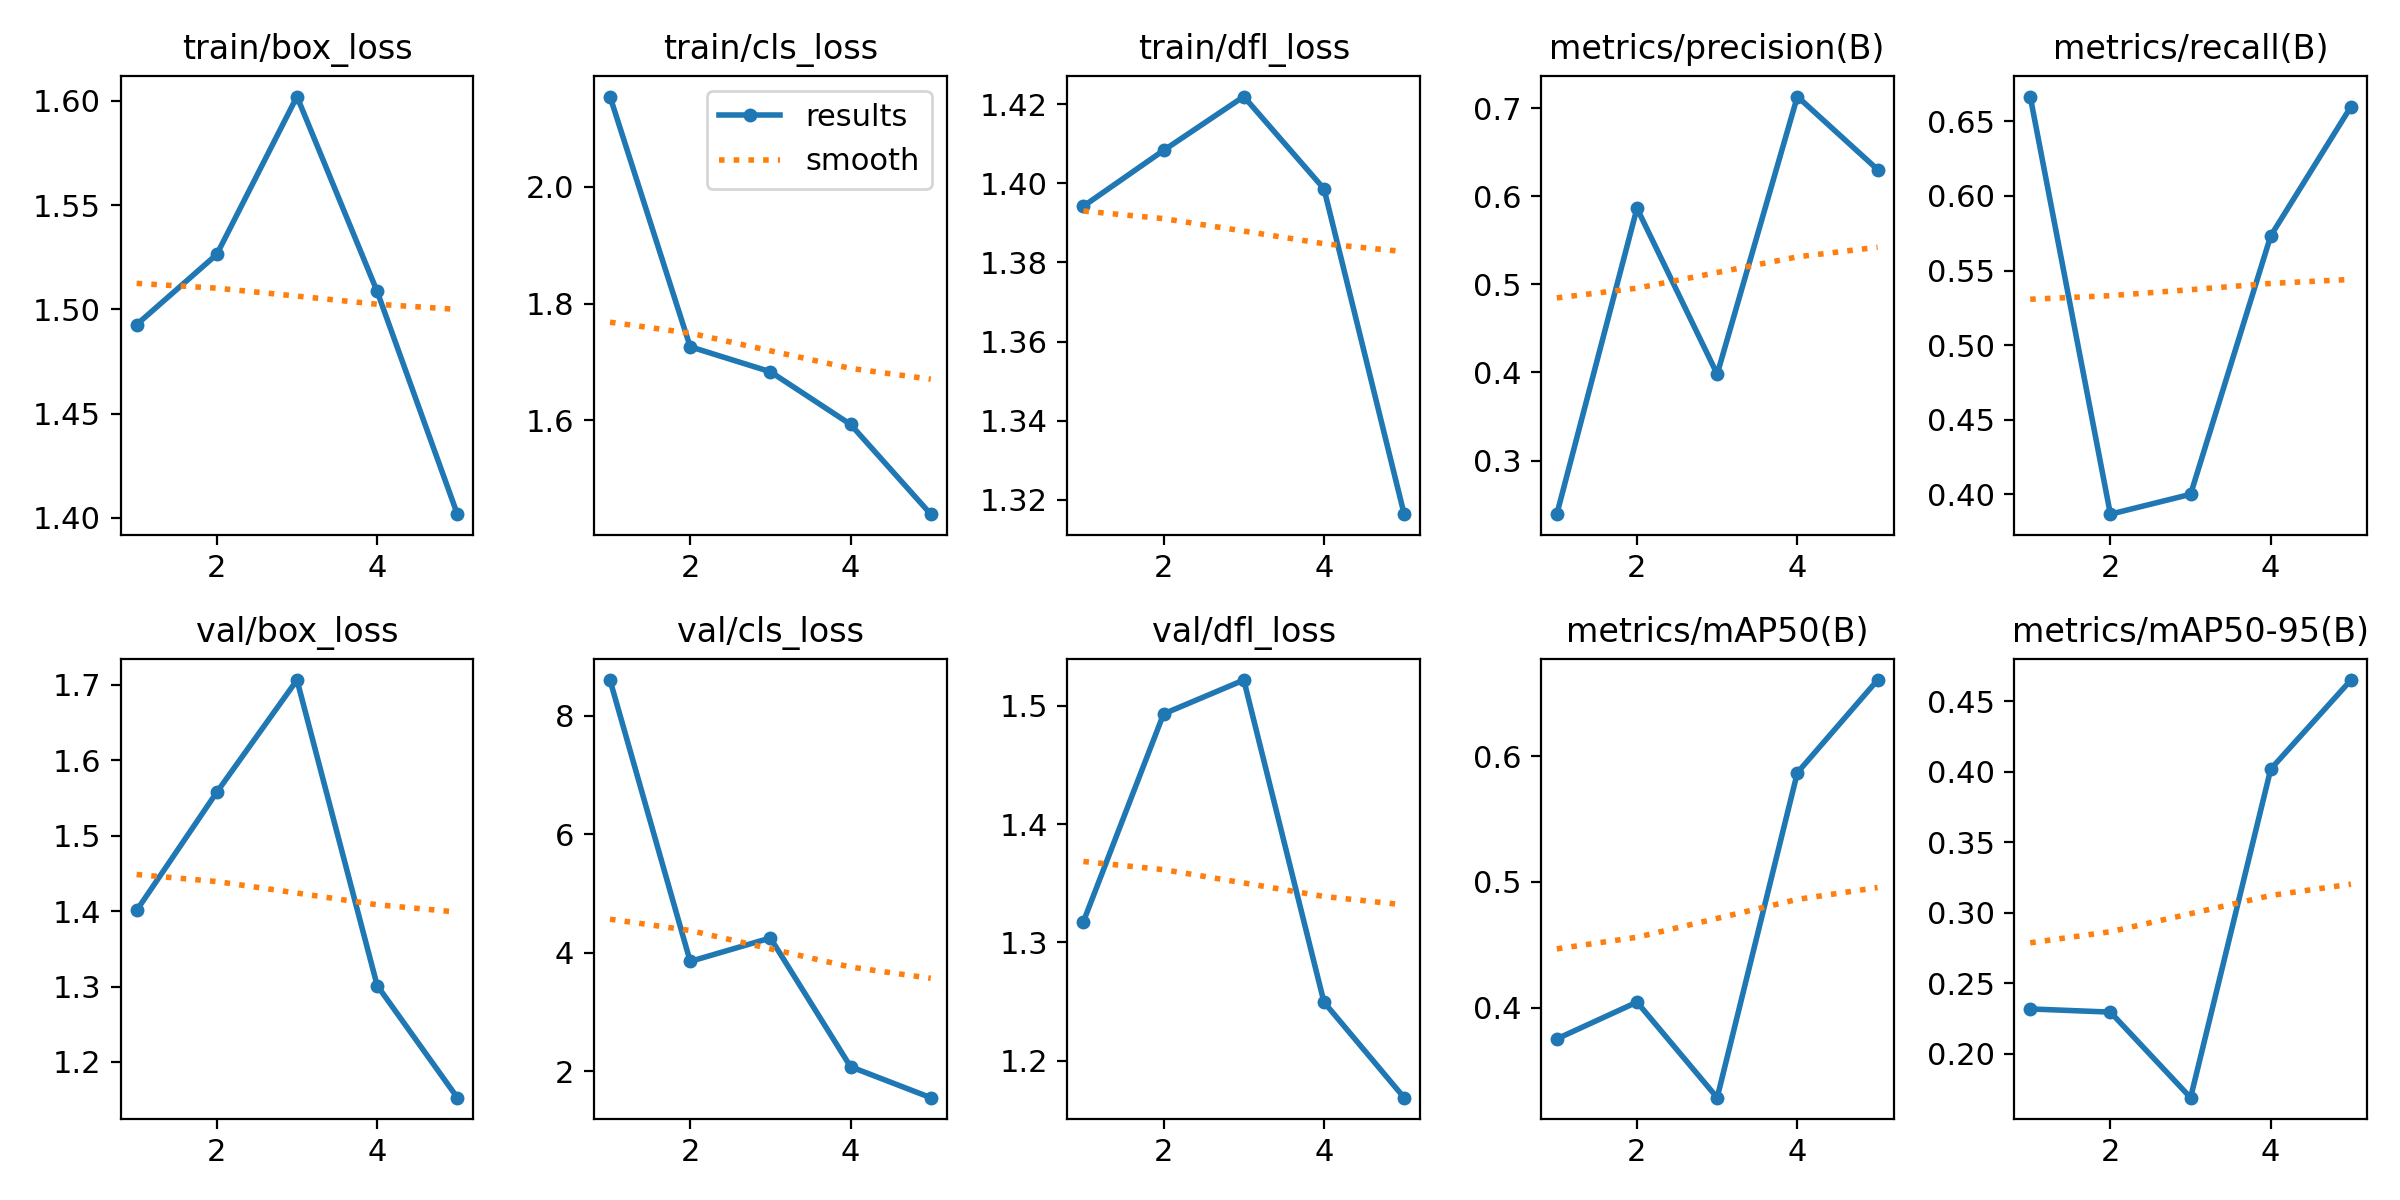

The file beside this chart, header and first rows:
epoch, train/box_loss, train/cls_loss, train/dfl_loss, metrics/precision(B), metrics/recall(B), metrics/mAP50(B), metrics/mAP50-95(B), val/box_loss, val/cls_loss, val/dfl_loss, lr/pg0, lr/pg1, lr/pg2
1, 1.493, 2.155, 1.394, 0.2391, 0.6667, 0.3752, 0.2317, 1.401, 8.599, 1.318, 0.0006528, 0.0006528, 0.0006528
2, 1.526, 1.726, 1.408, 0.5865, 0.3867, 0.4045, 0.2295, 1.558, 3.852, 1.493, 0.001058, 0.001058, 0.001058
3, 1.602, 1.683, 1.422, 0.3981, 0.4, 0.3285, 0.1687, 1.706, 4.247, 1.522, 0.0012, 0.0012, 0.0012
4, 1.509, 1.593, 1.399, 0.7134, 0.5733, 0.5869, 0.402, 1.301, 2.075, 1.25, 0.000812, 0.000812, 0.000812
5, 1.402, 1.439, 1.316, 0.6305, 0.6599, 0.6606, 0.4652, 1.153, 1.553, 1.169, 0.000416, 0.000416, 0.000416
